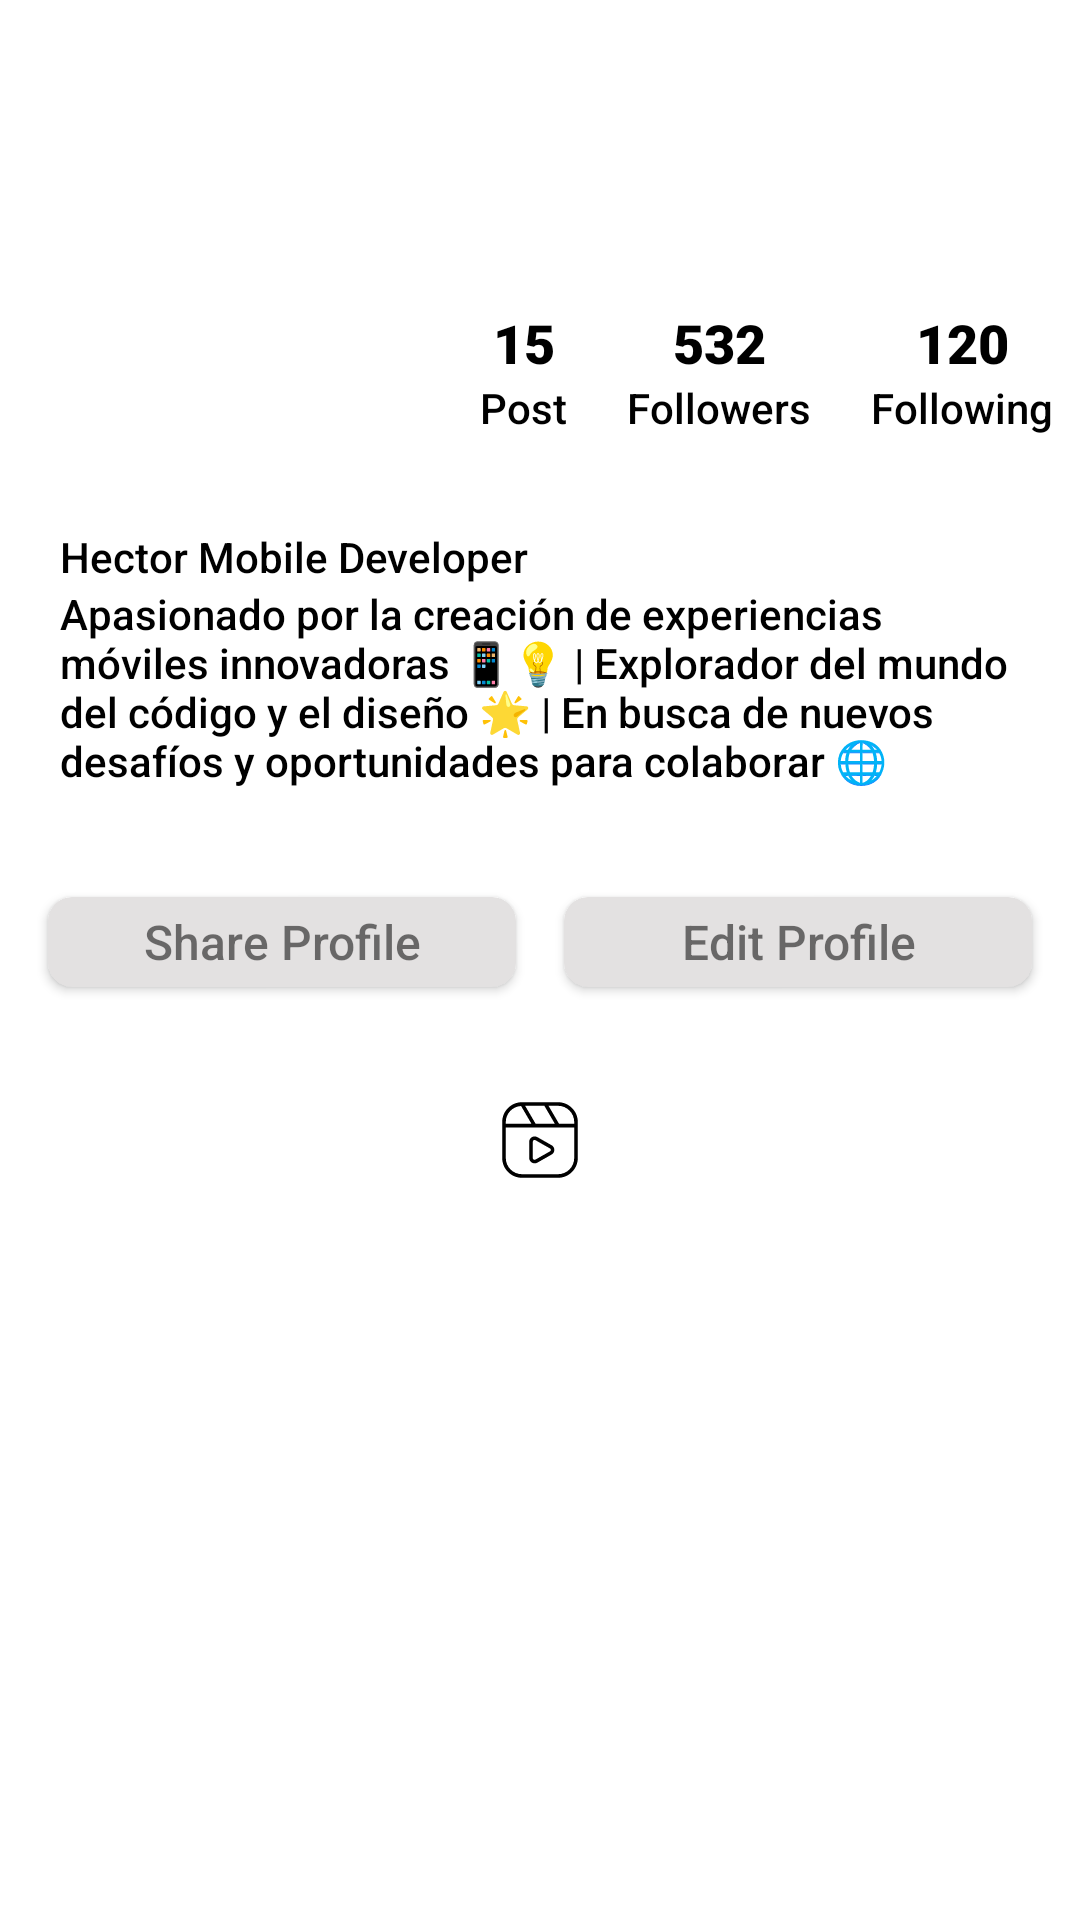

Android layout source for this screen:
<!-- AndroidManifest.xml: application theme Theme.MyInstagramApp -->
<!-- res/layout/fragment_profile.xml -->
<?xml version="1.0" encoding="utf-8"?>
<androidx.constraintlayout.widget.ConstraintLayout xmlns:android="http://schemas.android.com/apk/res/android"
    xmlns:app="http://schemas.android.com/apk/res-auto"
    xmlns:tools="http://schemas.android.com/tools"
    android:layout_width="match_parent"
    android:layout_height="match_parent"
    android:paddingTop="?attr/actionBarSize"
    tools:context=".ui.profile.ProfileFragment">

    <androidx.constraintlayout.widget.ConstraintLayout
        android:id="@+id/cl_profile_header"
        android:layout_width="match_parent"
        android:layout_height="wrap_content"
        app:layout_constraintEnd_toEndOf="parent"
        app:layout_constraintStart_toStartOf="parent"
        app:layout_constraintTop_toTopOf="parent">

        <ImageView
            android:id="@+id/iv_profile_icon"
            android:layout_width="80dp"
            android:layout_height="80dp"
            android:layout_marginTop="32dp"
            app:layout_constraintStart_toStartOf="@+id/tv_profile_title"
            app:layout_constraintTop_toTopOf="parent"
            app:srcCompat="@drawable/img_circle_8" />

        <TextView
            android:id="@+id/tv_post_num"
            android:layout_width="wrap_content"
            android:layout_height="wrap_content"
            android:fontFamily="sans-serif-black"
            android:text="@string/profile_post_num"
            android:textColor="@color/text_black"
            android:textSize="@dimen/font_size_big"
            app:layout_constraintBottom_toBottomOf="@+id/iv_profile_icon"
            app:layout_constraintEnd_toEndOf="@+id/tv_post_text"
            app:layout_constraintStart_toStartOf="@+id/tv_post_text"
            app:layout_constraintTop_toTopOf="@+id/iv_profile_icon"
            app:layout_constraintVertical_bias="0.25" />

        <TextView
            android:id="@+id/tv_post_text"
            android:layout_width="wrap_content"
            android:layout_height="wrap_content"
            android:layout_marginStart="60dp"
            android:fontFamily="sans-serif-medium"
            android:text="@string/profile_post_text"
            android:textColor="@color/text_black"
            app:layout_constraintStart_toEndOf="@id/iv_profile_icon"
            app:layout_constraintTop_toBottomOf="@+id/tv_post_num" />

        <TextView
            android:id="@+id/tv_followers_num"
            android:layout_width="wrap_content"
            android:layout_height="wrap_content"
            android:fontFamily="sans-serif-black"
            android:text="@string/profile_followers_num"
            android:textColor="@color/text_black"
            android:textSize="@dimen/font_size_big"
            app:layout_constraintBottom_toBottomOf="@+id/tv_post_num"
            app:layout_constraintEnd_toEndOf="@+id/tv_followers_text"
            app:layout_constraintStart_toStartOf="@+id/tv_followers_text"
            app:layout_constraintTop_toTopOf="@+id/tv_post_num"
            app:layout_constraintVertical_bias="0.0" />

        <TextView
            android:id="@+id/tv_followers_text"
            android:layout_width="wrap_content"
            android:layout_height="wrap_content"
            android:layout_marginStart="@dimen/profile_margin_horizontal"
            android:fontFamily="sans-serif-medium"
            android:text="@string/profile_followers_text"
            android:textColor="@color/text_black"
            app:layout_constraintBottom_toBottomOf="@+id/tv_post_text"
            app:layout_constraintStart_toEndOf="@+id/tv_post_text"
            app:layout_constraintTop_toTopOf="@+id/tv_post_text"
            app:layout_constraintVertical_bias="0.0" />

        <TextView
            android:id="@+id/tv_following_num"
            android:layout_width="wrap_content"
            android:layout_height="wrap_content"
            android:fontFamily="sans-serif-black"
            android:text="@string/profile_following_num"
            android:textColor="@color/text_black"
            android:textSize="18sp"
            app:layout_constraintBottom_toBottomOf="@+id/tv_followers_num"
            app:layout_constraintEnd_toEndOf="@+id/tv_following_text"
            app:layout_constraintStart_toStartOf="@+id/tv_following_text"
            app:layout_constraintTop_toTopOf="@+id/tv_followers_num"
            app:layout_constraintVertical_bias="0.0" />

        <TextView
            android:id="@+id/tv_following_text"
            android:layout_width="wrap_content"
            android:layout_height="wrap_content"
            android:layout_marginHorizontal="@dimen/profile_margin_horizontal"
            android:fontFamily="sans-serif-medium"
            android:text="@string/profile_following_text"
            android:textColor="@color/text_black"
            app:layout_constraintBottom_toBottomOf="@+id/tv_followers_text"
            app:layout_constraintStart_toEndOf="@+id/tv_followers_text"
            app:layout_constraintTop_toTopOf="@+id/tv_followers_text"
            app:layout_constraintVertical_bias="0.0" />

        <TextView
            android:id="@+id/tv_profile_title"
            android:layout_width="match_parent"
            android:layout_height="wrap_content"
            android:layout_marginHorizontal="@dimen/profile_margin_horizontal"
            android:layout_marginVertical="8dp"
            android:fontFamily="sans-serif-medium"
            android:text="@string/profile_title"
            android:textColor="@color/text_black"
            app:layout_constraintEnd_toEndOf="parent"
            app:layout_constraintStart_toStartOf="parent"
            app:layout_constraintTop_toBottomOf="@+id/iv_profile_icon" />

        <TextView
            android:id="@+id/tv_profile_description"
            android:layout_width="match_parent"
            android:layout_height="wrap_content"
            android:layout_marginHorizontal="@dimen/profile_margin_horizontal"
            android:fontFamily="sans-serif-medium"
            android:text="@string/profile_description"
            android:textColor="@color/text_black"
            app:layout_constraintEnd_toEndOf="@+id/tv_profile_title"
            app:layout_constraintStart_toStartOf="@+id/tv_profile_title"
            app:layout_constraintTop_toBottomOf="@+id/tv_profile_title" />

    </androidx.constraintlayout.widget.ConstraintLayout>

    <androidx.constraintlayout.widget.ConstraintLayout
        android:id="@+id/cl_profile_more"
        android:layout_width="match_parent"
        android:layout_height="wrap_content"
        android:paddingVertical="20dp"
        app:layout_constraintEnd_toEndOf="parent"
        app:layout_constraintStart_toStartOf="parent"
        app:layout_constraintTop_toBottomOf="@+id/cl_profile_header">

        <LinearLayout
            android:id="@+id/ll_profile_edit"
            android:layout_width="match_parent"
            android:layout_height="wrap_content"
            android:layout_margin="@dimen/post_icons_margin"
            android:orientation="horizontal"
            app:layout_constraintEnd_toEndOf="parent"
            app:layout_constraintStart_toStartOf="parent"
            app:layout_constraintTop_toTopOf="parent">

            <androidx.cardview.widget.CardView
                android:id="@+id/cv_button_share"
                android:layout_width="match_parent"
                android:layout_height="30dp"
                android:layout_margin="@dimen/post_icons_margin"
                android:layout_weight="0.5"
                app:cardBackgroundColor="#E3E1E1"
                app:cardCornerRadius="8dp">

                <TextView
                    android:id="@+id/textView"
                    android:layout_width="match_parent"
                    android:layout_height="match_parent"
                    android:fontFamily="sans-serif-medium"
                    android:gravity="center"
                    android:text="Share Profile"
                    android:textSize="16sp" />
            </androidx.cardview.widget.CardView>

            <androidx.cardview.widget.CardView
                android:id="@+id/cv_button_edit"
                android:layout_width="match_parent"
                android:layout_height="30dp"
                android:layout_margin="@dimen/post_icons_margin"
                android:layout_weight="0.5"
                app:cardBackgroundColor="#E3E1E1"
                app:cardCornerRadius="8dp">

                <TextView
                    android:id="@+id/textView2"
                    android:layout_width="match_parent"
                    android:layout_height="match_parent"
                    android:fontFamily="sans-serif-medium"
                    android:gravity="center"
                    android:text="Edit Profile"
                    android:textSize="16sp" />
            </androidx.cardview.widget.CardView>

        </LinearLayout>

        <androidx.recyclerview.widget.RecyclerView
            android:id="@+id/rv_highlight"
            android:layout_width="match_parent"
            android:layout_height="wrap_content"
            android:layout_margin="@dimen/post_icons_margin"
            app:layout_constraintEnd_toEndOf="parent"
            app:layout_constraintStart_toStartOf="parent"
            app:layout_constraintTop_toBottomOf="@id/ll_profile_edit" />

    </androidx.constraintlayout.widget.ConstraintLayout>

    <LinearLayout
        android:id="@+id/ll_profile_sections_grid"
        android:layout_width="match_parent"
        android:layout_height="30dp"
        android:orientation="horizontal"
        app:layout_constraintEnd_toEndOf="parent"
        app:layout_constraintStart_toStartOf="parent"
        app:layout_constraintTop_toBottomOf="@+id/cl_profile_more">

        <ImageView
            android:id="@+id/iv_section_posts"
            android:layout_width="match_parent"
            android:layout_height="match_parent"
            android:layout_weight="1"
            app:srcCompat="@drawable/ic_grid"/>

        <ImageView
            android:id="@+id/iv_section_reels"
            android:layout_width="match_parent"
            android:layout_height="match_parent"
            android:layout_weight="1"
            app:srcCompat="@drawable/ic_reel" />

        <ImageView
            android:id="@+id/iv_section_labels"
            android:layout_width="match_parent"
            android:layout_height="match_parent"
            android:layout_weight="1"
            app:srcCompat="@drawable/ic_label" />
    </LinearLayout>

    <androidx.recyclerview.widget.RecyclerView
        android:id="@+id/rv__profile_grid"
        android:layout_width="match_parent"
        android:layout_height="0dp"
        android:layout_marginTop="10dp"
        app:layout_constraintEnd_toEndOf="parent"
        app:layout_constraintStart_toStartOf="parent"
        app:layout_constraintTop_toBottomOf="@+id/ll_profile_sections_grid"
        tools:layout_editor_absoluteY="474dp" />

</androidx.constraintlayout.widget.ConstraintLayout>
<!-- resources referenced by this layout -->
<resources>
  <color name="text_black">#000000</color>
  <dimen name="font_size_big">18sp</dimen>
  <dimen name="post_icons_margin">8dp</dimen>
  <dimen name="profile_margin_horizontal">20dp</dimen>
  <!-- drawable ic_reel (drawable) -->
  <vector xmlns:android="http://schemas.android.com/apk/res/android"
      android:width="50dp"
      android:height="50dp"
      android:viewportWidth="50"
      android:viewportHeight="50">
    <path
        android:fillColor="@color/black"
        android:pathData="M15,4C8.937,4 4,8.937 4,15L4,35C4,41.063 8.937,46 15,46L35,46C41.063,46 46,41.063 46,35L46,15C46,8.937 41.063,4 35,4L15,4zM16.74,6L27.426,6L33.26,16L22.574,16L16.74,6zM29.74,6L35,6C39.983,6 44,10.017 44,15L44,16L35.574,16L29.74,6zM14.486,6.104L20.26,16L6,16L6,15C6,10.2 9.758,6.383 14.486,6.104zM6,18L44,18L44,35C44,39.983 39.983,44 35,44L15,44C10.017,44 6,39.983 6,35L6,18zM21.979,23.014C20.435,23.05 19,24.269 19,25.957L19,35.041C19,37.291 21.552,38.713 23.51,37.598L31.498,33.057C33.443,31.952 33.443,29.044 31.498,27.939L23.51,23.398L23.508,23.398C23.018,23.121 22.493,23.002 21.979,23.014zM21.982,24.986C22.159,24.988 22.342,25.035 22.521,25.137L30.512,29.678C31.221,30.081 31.221,30.915 30.512,31.318L22.52,35.859C21.803,36.268 21,35.809 21,35.041L21,25.957C21,25.573 21.201,25.267 21.492,25.107C21.638,25.027 21.806,24.984 21.982,24.986z"/>
  </vector>
  <string name="profile_description">"Apasionado por la creación de experiencias móviles innovadoras 📱💡 | Explorador del mundo del código y el diseño 🌟 | En busca de nuevos desafíos y oportunidades para colaborar 🌐 </string>
  <string name="profile_followers_num">532</string>
  <string name="profile_followers_text">Followers</string>
  <string name="profile_following_num">120</string>
  <string name="profile_following_text">Following</string>
  <string name="profile_post_num">15</string>
  <string name="profile_post_text">Post</string>
  <string name="profile_title">Hector Mobile Developer</string>
  <style name="Theme.MyInstagramApp" parent="Theme.MaterialComponents.DayNight.DarkActionBar">
          
          <item name="colorPrimary">@color/purple_500</item>
          <item name="colorPrimaryVariant">@color/purple_700</item>
          <item name="colorOnPrimary">@color/white</item>
          
          <item name="colorSecondary">@color/teal_200</item>
          <item name="colorSecondaryVariant">@color/teal_700</item>
          <item name="colorOnSecondary">@color/black</item>
          
          <item name="android:statusBarColor">?attr/colorPrimaryVariant</item>
          
      </style>
  <color name="black">#FF000000</color>
  <color name="purple_500">#FF6200EE</color>
  <color name="purple_700">#FF3700B3</color>
  <color name="white">#FFFFFFFF</color>
  <color name="teal_200">#FF03DAC5</color>
  <color name="teal_700">#FF018786</color>
</resources>
